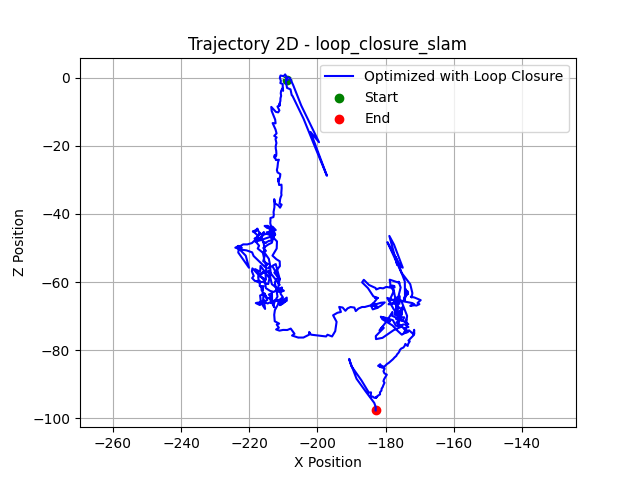

The file beside this chart, header and first rows:
X, Z
-208.8, -0.6602
-209.1, -0.1516
-209.3, -1.301
-208.9, -3.019
-207.9, -3.452
-207.5, -5.174
-207.3, -5.328
-204.1, -12.09
-200.7, -20.45
-197.2, -28.8
-202, -15.95
-199.5, -18.95
-204.8, -8.179
-207.1, -2.209
-208.1, -0.1519
-209, 0.2073
-209.5, 0.9438
-209.9, 0.4241
-210.8, 0.6119
-211, -0.04495
-210.7, -0.9709
-210.9, -1.609
-210.2, -1.868
-210.2, -2.97
-210.1, -3.886
-210.2, -3.138
-210.6, -3.87
-210.8, -4.602
-210.6, -5.354
-210.8, -6.038
-210.9, -6.853
-211.1, -7.658
-211.1, -8.319
-211, -7.631
-211.3, -8.255
-211.7, -8.459
-211.2, -9.62
-211.5, -10.19
-212.2, -10.07
-213.5, -8.59
-213.4, -9.773
-212.4, -12.31
-212.3, -13.41
-213.1, -13.34
-212.3, -15.2
-212, -16.37
-212.7, -17.1
-212, -17.54
-212.3, -17.99
-212, -19.2
-212.2, -20
-212.2, -20.75
-212.1, -21.5
-212, -22.23
-212.1, -22.95
-212.7, -23.44
-212.5, -22.68
-212.4, -23.46
-212.2, -24.19
-211.3, -24.09
... 539 more rows
